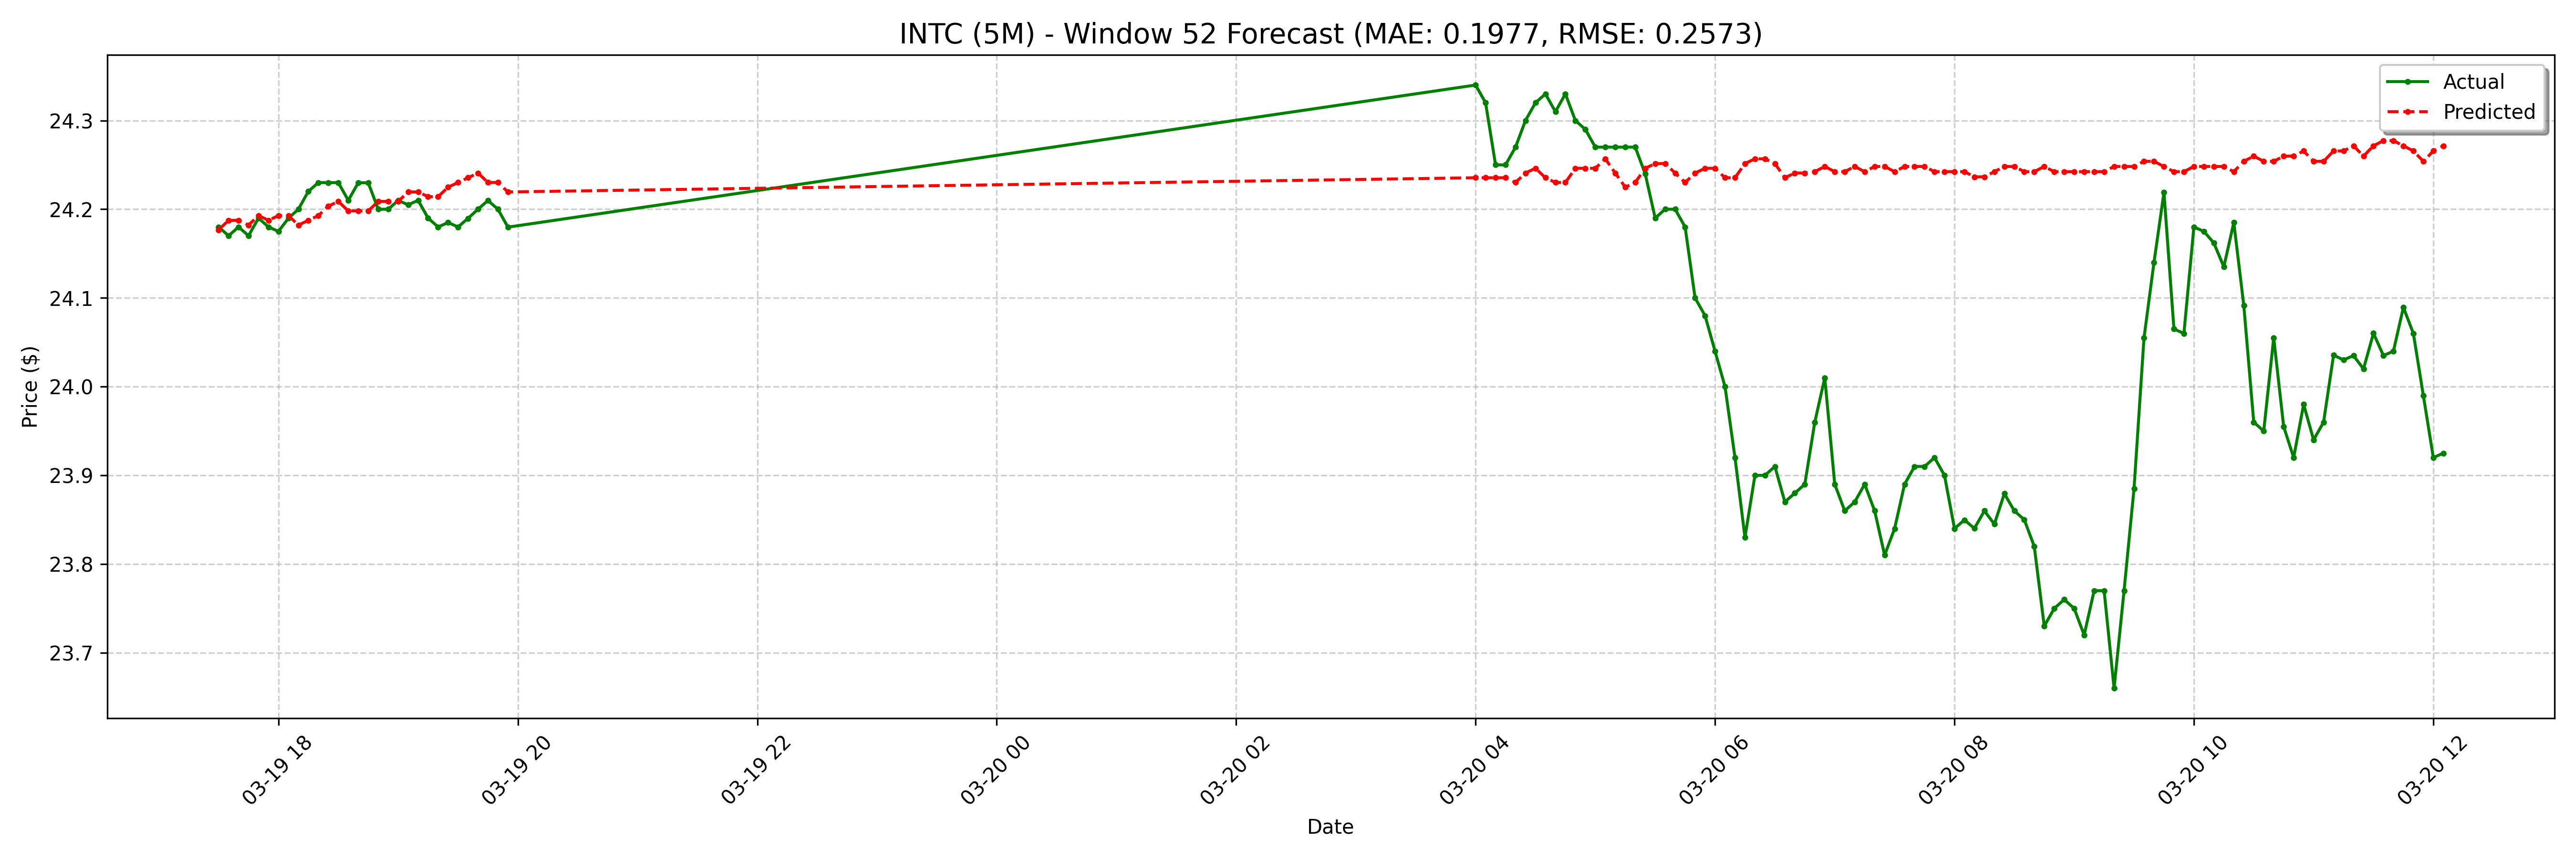

Source data for this figure (header and first rows):
date, actual, forecast
2025-03-19 17:30:00-04:00, 24.18, 24.18
2025-03-19 17:35:00-04:00, 24.17, 24.19
2025-03-19 17:40:00-04:00, 24.18, 24.19
2025-03-19 17:45:00-04:00, 24.17, 24.18
2025-03-19 17:50:00-04:00, 24.19, 24.19
2025-03-19 17:55:00-04:00, 24.18, 24.19
2025-03-19 18:00:00-04:00, 24.18, 24.19
2025-03-19 18:05:00-04:00, 24.19, 24.19
2025-03-19 18:10:00-04:00, 24.2, 24.18
2025-03-19 18:15:00-04:00, 24.22, 24.19
2025-03-19 18:20:00-04:00, 24.23, 24.19
2025-03-19 18:25:00-04:00, 24.23, 24.2
2025-03-19 18:30:00-04:00, 24.23, 24.21
2025-03-19 18:35:00-04:00, 24.21, 24.2
2025-03-19 18:40:00-04:00, 24.23, 24.2
2025-03-19 18:45:00-04:00, 24.23, 24.2
2025-03-19 18:50:00-04:00, 24.2, 24.21
2025-03-19 18:55:00-04:00, 24.2, 24.21
2025-03-19 19:00:00-04:00, 24.21, 24.21
2025-03-19 19:05:00-04:00, 24.2, 24.22
2025-03-19 19:10:00-04:00, 24.21, 24.22
2025-03-19 19:15:00-04:00, 24.19, 24.21
2025-03-19 19:20:00-04:00, 24.18, 24.21
2025-03-19 19:25:00-04:00, 24.18, 24.22
2025-03-19 19:30:00-04:00, 24.18, 24.23
2025-03-19 19:35:00-04:00, 24.19, 24.24
2025-03-19 19:40:00-04:00, 24.2, 24.24
2025-03-19 19:45:00-04:00, 24.21, 24.23
2025-03-19 19:50:00-04:00, 24.2, 24.23
2025-03-19 19:55:00-04:00, 24.18, 24.22
2025-03-20 04:00:00-04:00, 24.34, 24.24
2025-03-20 04:05:00-04:00, 24.32, 24.24
2025-03-20 04:10:00-04:00, 24.25, 24.24
2025-03-20 04:15:00-04:00, 24.25, 24.24
2025-03-20 04:20:00-04:00, 24.27, 24.23
2025-03-20 04:25:00-04:00, 24.3, 24.24
2025-03-20 04:30:00-04:00, 24.32, 24.25
2025-03-20 04:35:00-04:00, 24.33, 24.24
2025-03-20 04:40:00-04:00, 24.31, 24.23
2025-03-20 04:45:00-04:00, 24.33, 24.23
2025-03-20 04:50:00-04:00, 24.3, 24.25
2025-03-20 04:55:00-04:00, 24.29, 24.25
2025-03-20 05:00:00-04:00, 24.27, 24.25
2025-03-20 05:05:00-04:00, 24.27, 24.26
2025-03-20 05:10:00-04:00, 24.27, 24.24
2025-03-20 05:15:00-04:00, 24.27, 24.22
2025-03-20 05:20:00-04:00, 24.27, 24.23
2025-03-20 05:25:00-04:00, 24.24, 24.25
2025-03-20 05:30:00-04:00, 24.19, 24.25
2025-03-20 05:35:00-04:00, 24.2, 24.25
2025-03-20 05:40:00-04:00, 24.2, 24.24
2025-03-20 05:45:00-04:00, 24.18, 24.23
2025-03-20 05:50:00-04:00, 24.1, 24.24
2025-03-20 05:55:00-04:00, 24.08, 24.25
2025-03-20 06:00:00-04:00, 24.04, 24.25
2025-03-20 06:05:00-04:00, 24.0, 24.24
2025-03-20 06:10:00-04:00, 23.92, 24.24
2025-03-20 06:15:00-04:00, 23.83, 24.25
2025-03-20 06:20:00-04:00, 23.9, 24.26
2025-03-20 06:25:00-04:00, 23.9, 24.26
... 68 more rows
